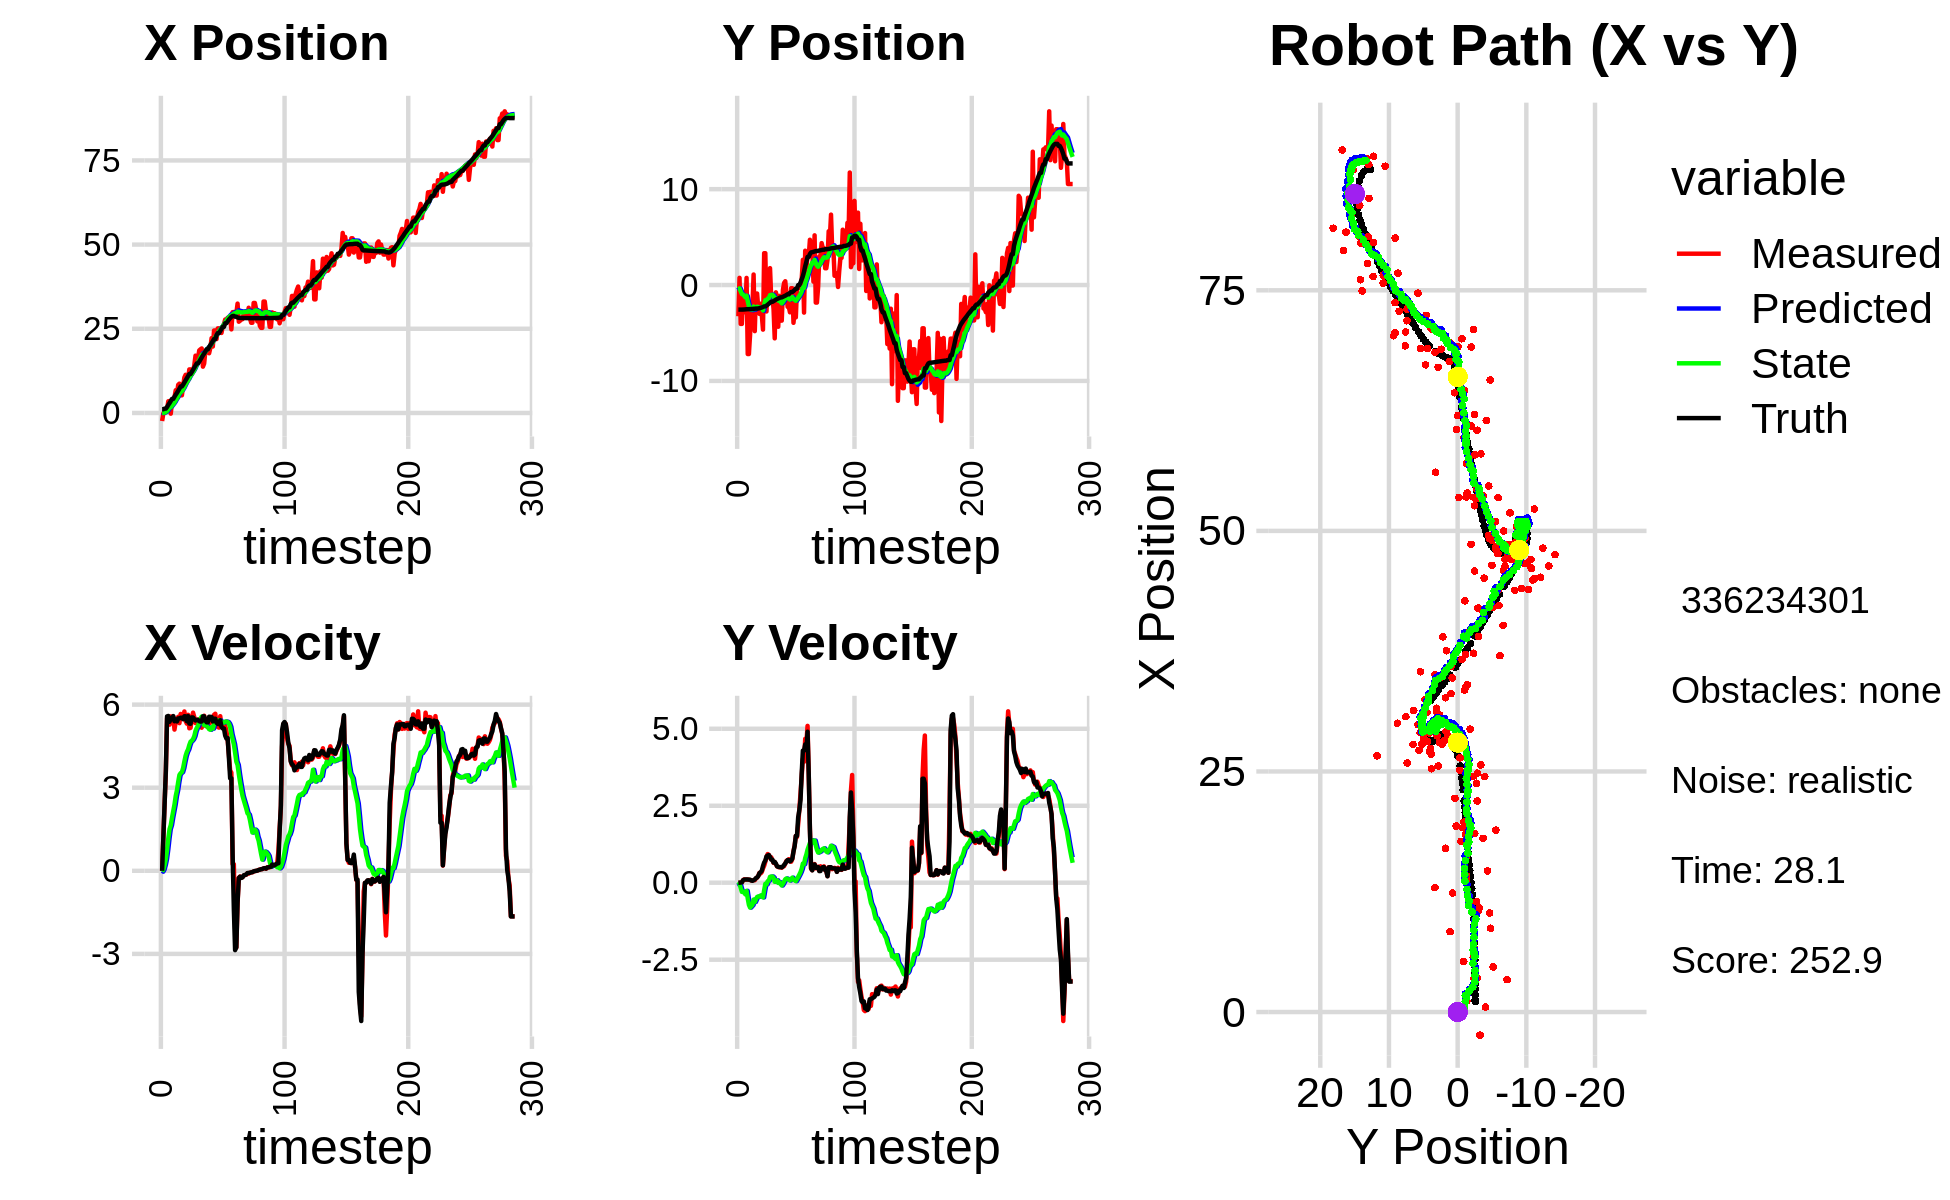

The table this chart was drawn from, first rows:
2.318064928417570059e+00, -3.311008751425364771e+00, 0.000000000000000000e+00, 0.000000000000000000e+00, 0.000000000000000000e+00, 0.000000000000000000e+00, 0.000000000000000000e+00, 0.000000000000000000e+00, 1.518843542427549265e-01, -2.225278023416544515e-01, 0.000000000000000000e+00, 0.000000000000000000e+00, 1.100408315786880697e+00, -2.561044215528341716e+00, 0.000000000000000000e+00, 0.000000000000000000e+00, 0.000000000000000000e+00, -4.614945646608248353e-05
-2.395164251471217476e+00, -3.254638015672758122e+00, 0.000000000000000000e+00, 0.000000000000000000e+00, 1.518843542427549265e-01, -2.225278023416544515e-01, 0.000000000000000000e+00, 0.000000000000000000e+00, -1.079898509449739308e-02, -4.345524860246315901e-01, -3.049432974570286461e-02, -7.280975558441733775e-02, 1.100408315786880697e+00, -2.561044215528341716e+00, 0.000000000000000000e+00, 0.000000000000000000e+00, 0.000000000000000000e+00, -3.015285183209925890e-04
-1.215468640877914869e-01, 7.518375817667665162e-01, 1.213999958514348165e+00, 2.613615578699136693e-04, -1.384841806906767989e-02, -4.418334615830733503e-01, -3.049432974570286461e-02, -7.280975558441733775e-02, 5.556284624560377250e-03, -3.495423286452936651e-01, 4.623497845710591858e-02, -2.404847026574755131e-02, 1.103700399612038252e+00, -2.561044126240601404e+00, 1.199999999999999956e+00, 0.000000000000000000e+00, 1.200000047683715820e+00, -2.152895904146134853e-04
5.096572637400883510e-01, -4.053489935565572466e+00, 2.412999689327669728e+00, 1.419428403319078361e-03, 1.017978247027096980e-02, -3.519471756718683952e-01, 4.623497845710591858e-02, -2.404847026574755131e-02, 1.114784405325974503e-01, -6.450918786581752995e-01, 2.089814009132886508e-01, -1.676110177795268608e-01, 1.291448355322580399e+00, -2.560872806359020704e+00, 2.399999999999999911e+00, 3.000000000000000062e-03, 2.400000095367431641e+00, -5.882421974092721939e-04
5.096572637400883510e-01, -4.053489935565572466e+00, 3.541999442495967099e+00, 2.083553775599512273e-03, 1.323765806239263210e-01, -6.618529804361279467e-01, 2.089814009132886508e-01, -1.676110177795268608e-01, 2.725880235113139483e-01, -9.365435178212342393e-01, 4.278790209607963857e-01, -2.979606980750905687e-01, 1.291448355322580399e+00, -2.560872806359020704e+00, 3.600000000000000089e+00, 1.400000000000000029e-02, 3.599999904632568359e+00, -5.882421974092721939e-04
1.147417843925081948e+00, -1.346923947189546888e+00, 5.509378813649163931e+00, 8.275028695791189493e-02, 3.153759256073935813e-01, -9.663395876287432795e-01, 4.278790209607963857e-01, -2.979606980750905687e-01, 5.709622064818197229e-01, -9.810364787999791281e-01, 7.676504336008178608e-01, -2.887862943013126404e-01, 1.767183065860571833e+00, -2.557239413864407673e+00, 5.575999999999999623e+00, 8.100000000000000255e-02, 5.576000213623046875e+00, -1.501876488327980042e-02
3.472377777277854793e+00, -2.405213236164761348e+00, 5.539915241679618241e+00, 1.096306939050000762e-01, 6.477272498419015534e-01, -1.009915108230110325e+00, 7.676504336008178608e-01, -2.887862943013126404e-01, 1.060931548616211417e+00, -1.114522682827485678e+00, 1.165860657557992841e+00, -3.265815617669293180e-01, 2.408960104272199310e+00, -2.547451570111563868e+00, 5.591000000000000192e+00, 1.010000000000000064e-01, 5.592000007629394531e+00, -1.978665404021739960e-02
3.527022957771607903e+00, -2.850796097594993750e+00, 5.275966980558264297e+00, 1.044073592943826206e-01, 1.177517614372010746e+00, -1.147180839004178665e+00, 1.165860657557992841e+00, -3.265815617669293180e-01, 1.540797568337593404e+00, -1.280598916784862151e+00, 1.503873879896325372e+00, -3.786312051633139442e-01, 2.931939840168377831e+00, -2.537691170045686562e+00, 5.381000000000000227e+00, 1.039999999999999952e-01, 5.381999969482421875e+00, -1.978665404021739960e-02
-2.100799083394949973e-01, 7.432001743176602782e-01, 5.574178116629890489e+00, 9.571414415203352566e-02, 1.691184956327225875e+00, -1.318462037301193490e+00, 1.503873879896325372e+00, -3.786312051633139442e-01, 1.719062004449289249e+00, -1.107707689202931167e+00, 1.648416353995826311e+00, -2.644642940221351712e-01, 3.548249960357967137e+00, -2.526657231762415634e+00, 5.493999999999999773e+00, 1.069999999999999979e-01, 5.494999885559082031e+00, -1.716930046677589417e-02
3.358090699249784539e+00, -7.196040157869425968e+00, 5.344951547463454133e+00, 1.058821769324826967e-01, 1.883903639848871769e+00, -1.134154118605144701e+00, 1.648416353995826311e+00, -2.644642940221351712e-01, 2.173138246203569768e+00, -1.677078390551564269e+00, 1.916815597513653158e+00, -5.106904935850837823e-01, 4.176732778743688534e+00, -2.514630799424214302e+00, 5.493999999999999773e+00, 1.039999999999999952e-01, 5.494999885559082031e+00, -1.980716362595558167e-02
3.358090699249784539e+00, -7.196040157869425968e+00, 5.558116202323069466e+00, 9.912341358626348964e-02, 2.364819805954935017e+00, -1.728147439910072691e+00, 1.916815597513653158e+00, -5.106904935850837823e-01, 2.614848124461734979e+00, -2.209044615794214739e+00, 2.155782502642016318e+00, -7.185299228772230595e-01, 4.176732778743688534e+00, -2.514630799424214302e+00, 5.586999999999999744e+00, 1.000000000000000056e-01, 5.587999820709228516e+00, -1.783210411667823792e-02
4.692711376008205093e+00, -5.184382924426553352e+00, 5.099260115167062679e+00, 8.686371577709219027e-02, 2.830426374725936611e+00, -2.280897608081937200e+00, 2.155782502642016318e+00, -7.185299228772230595e-01, 3.122987772771702364e+00, -2.516583868559852277e+00, 2.393708696592082852e+00, -8.086922912698869537e-01, 4.815210104096196986e+00, -2.502982386792843794e+00, 5.400000000000000355e+00, 9.800000000000000377e-02, 5.401000022888183594e+00, -1.703292503952980042e-02
6.747880578663634665e+00, -2.346974769104009262e+00, 5.387519178457459645e+00, 7.198072710519118345e-02, 3.362358642430910649e+00, -2.597453097686841073e+00, 2.393708696592082852e+00, -8.086922912698869537e-01, 3.787605720706742396e+00, -2.536276847066363249e+00, 2.700566518526515303e+00, -7.658346126182620228e-01, 5.437402486645555477e+00, -2.492017784969165817e+00, 5.461999999999999744e+00, 7.299999999999999545e-02, 5.461999893188476562e+00, -1.335984934121370316e-02
5.704110414015901576e+00, -2.280679576767530747e+00, 5.392518846680865785e+00, 7.204752589366593407e-02, 4.057662372559393660e+00, -2.612860308328189607e+00, 2.700566518526515303e+00, -7.658346126182620228e-01, 4.322177042957172866e+00, -2.546616779392670615e+00, 2.909534153451554861e+00, -7.231964160889126081e-01, 5.957330465892802351e+00, -2.485037722325089238e+00, 5.394000000000000128e+00, 6.199999999999999956e-02, 5.394999980926513672e+00, -1.054126583039760590e-02
8.351207375970860269e+00, 1.097722089886494112e+00, 5.559357908836952689e+00, 8.449263376489953015e-02, 4.613130458302328485e+00, -2.618936421001561765e+00, 2.909534153451554861e+00, -7.231964160889126081e-01, 5.054728207865247569e+00, -2.237494769879072365e+00, 3.209242958469054052e+00, -5.489407532880363760e-01, 6.582826376118259049e+00, -2.478064501192375424e+00, 5.503000000000000114e+00, 8.200000000000000344e-02, 5.504000186920166016e+00, -1.519710198044776917e-02
8.708677649486967098e+00, -4.808012448862369226e+00, 5.331384072834777221e+00, 8.102782539149139263e-02, 5.375652503712153418e+00, -2.292388845207876003e+00, 3.209242958469054052e+00, -5.489407532880363760e-01, 5.758735780744284938e+00, -2.502757192734650804e+00, 3.462543365193746059e+00, -6.272031606135662907e-01, 7.213811636059735299e+00, -2.468784535165716942e+00, 5.503000000000000114e+00, 1.059999999999999970e-01, 5.504000186920166016e+00, -1.519710198044776917e-02
5.244535923520121656e+00, -8.865077807180536951e-01, 5.663378230101351107e+00, 1.355418408052851409e-01, 6.104990117263659144e+00, -2.565477508796007555e+00, 3.462543365193746059e+00, -6.272031606135662907e-01, 6.131596894976031997e+00, -2.378255724632293955e+00, 3.527360956370956480e+00, -5.399202371911241416e-01, 7.877622366463351788e+00, -2.453422576823287571e+00, 5.527999999999999581e+00, 1.509999999999999953e-01, 5.530000209808349609e+00, -2.392846904695034027e-02
5.244535923520121656e+00, -8.865077807180536951e-01, 5.500443236841223715e+00, 1.677224050861515214e-01, 6.484332990613127734e+00, -2.432247748351406447e+00, 3.527360956370956480e+00, -5.399202371911241416e-01, 6.467426770404368419e+00, -2.260354681653736542e+00, 3.563236418983246612e+00, -4.612392678079467179e-01, 7.877622366463351788e+00, -2.453422576823287571e+00, 5.527000000000000135e+00, 1.690000000000000113e-01, 5.530000209808349609e+00, -3.048308007419109344e-02
8.141124546954383590e+00, -2.437485114996427171e+00, 5.546532712952459754e+00, 2.226593295195256339e-01, 6.823750412302692858e+00, -2.306478608434531008e+00, 3.563236418983246612e+00, -4.612392678079467179e-01, 7.026963635998875191e+00, -2.292755187932057570e+00, 3.713861317283350338e+00, -4.470627898356877572e-01, 8.406814337365332790e+00, -2.437800751041197866e+00, 5.474000000000000199e+00, 2.200000000000000011e-01, 5.479000091552734375e+00, -4.012233391404151917e-02
1.052909278875719501e+01, -3.004630209697150001e+00, 5.753115549340884982e+00, 3.198537838836715830e-01, 7.398349767727210313e+00, -2.337461466915626396e+00, 3.713861317283350338e+00, -4.470627898356877572e-01, 7.759969758137966522e+00, -2.371054349934926364e+00, 3.947296314130639416e+00, -4.507996685534504389e-01, 9.038190603824530100e+00, -2.414181233414135708e+00, 5.581000000000000405e+00, 3.099999999999999978e-01, 5.590000152587890625e+00, -5.553944408893585205e-02
1.133670687677831523e+01, -1.945445940525866613e+00, 5.405652087467671230e+00, 3.005359895358420963e-01, 8.154699389551030464e+00, -2.416134316790271352e+00, 3.947296314130639416e+00, -4.507996685534504389e-01, 8.494373905211920928e+00, -2.344725826643823563e+00, 4.155535308758032897e+00, -4.142645016079443687e-01, 9.681480169795344537e+00, -2.381045596627023642e+00, 5.578999999999999737e+00, 3.420000000000000262e-01, 5.590000152587890625e+00, -5.553944408893585205e-02
1.082329702398440929e+01, -3.168170349513289796e+00, 5.312687567152617696e+00, 3.468797408846799324e-01, 8.909927436087723862e+00, -2.386152276804617944e+00, 4.155535308758032897e+00, -4.142645016079443687e-01, 9.126611853590233636e+00, -2.431298350609148784e+00, 4.292805531819510634e+00, -4.227554807466749054e-01, 1.031222510334890252e+01, -2.340981619384068679e+00, 5.400999999999999801e+00, 3.920000000000000151e-01, 5.414999961853027344e+00, -6.520015746355056763e-02
1.029117703459914424e+01, -4.649487123935248434e+00, 5.632902650182237458e+00, 4.642318095440462478e-01, 9.555892406772183989e+00, -2.473573898683816275e+00, 4.292805531819510634e+00, -4.227554807466749054e-01, 9.679066347895595612e+00, -2.643821269024531073e+00, 4.385314657726019583e+00, -4.771853232075876639e-01, 1.093283438674247421e+01, -2.292748556655122005e+00, 5.586000000000000298e+00, 5.420000000000000373e-01, 5.611999988555908203e+00, -8.222848176956176758e-02
1.293434834497330854e+01, 3.322070284796553530e+00, 5.145638929236584502e+00, 5.504788679239603910e-01, 1.011759781366819766e+01, -2.691539801345289806e+00, 4.385314657726019583e+00, -4.771853232075876639e-01, 1.039415846836157620e+01, -2.098333965744040519e+00, 4.544056232246883376e+00, -2.438849989992031841e-01, 1.157084250474670206e+01, -2.226373032526716589e+00, 5.317999999999999616e+00, 6.560000000000000275e-01, 5.357999801635742188e+00, -1.065743565559387207e-01
1.293434834497330854e+01, 3.322070284796553530e+00, 5.163685512248672005e+00, 6.779512060758973169e-01, 1.084856409158626533e+01, -2.122722465643960721e+00, 4.544056232246883376e+00, -2.438849989992031841e-01, 1.105579145101525107e+01, -1.587150111467146019e+00, 4.663813384502409676e+00, -3.536873578178900690e-02, 1.157084250474670206e+01, -2.226373032526716589e+00, 5.309000000000000163e+00, 7.189999999999999725e-01, 5.357999801635742188e+00, -1.305454373359680176e-01
1.145637387097335491e+01, -2.755836323608780170e+00, 5.477330236966467147e+00, 8.309350471272778371e-01, 1.152217278946549150e+01, -1.590686985045324908e+00, 4.663813384502409676e+00, -3.536873578178900690e-02, 1.155254248473605294e+01, -1.668467733832764477e+00, 4.696743477083070495e+00, -5.487639449949555104e-02, 1.218438315388544702e+01, -2.146936015045410873e+00, 5.538999999999999702e+00, 8.549999999999999822e-01, 5.605000019073486328e+00, -1.505564153194427490e-01
1.236982381340777337e+01, 7.462452783586217553e-01, 5.710656837743748326e+00, 9.306942983889482379e-01, 1.202221683244436079e+01, -1.673955373282713932e+00, 4.696743477083070495e+00, -5.487639449949555104e-02, 1.209699099864738869e+01, -1.417300210105501446e+00, 4.756619078126062661e+00, 4.896431854528822403e-02, 1.281776785835928401e+01, -2.051787959094971026e+00, 5.535000000000000142e+00, 8.850000000000000089e-01, 5.605000019073486328e+00, -1.615546494722366333e-01
1.415719282644945665e+01, -1.293166266335861625e+00, 5.552740443308263885e+00, 9.049578739987002018e-01, 1.257265290645999478e+01, -1.412403778250972630e+00, 4.756619078126062661e+00, 4.896431854528822403e-02, 1.274427366175372356e+01, -1.372570837834060420e+00, 4.861346993745891965e+00, 7.210373394986699380e-02, 1.345056700690786045e+01, -1.949416623283361405e+00, 5.477000000000000313e+00, 8.970000000000000195e-01, 5.550000190734863281e+00, -1.615546494722366333e-01
1.701777577447340306e+01, 1.761889709835147588e+00, 5.333108394562855459e+00, 8.082025909291358223e-01, 1.323040836112831187e+01, -1.365360464439073773e+00, 4.861346993745891965e+00, 7.210373394986699380e-02, 1.357737078466466230e+01, -1.053297862445402355e+00, 5.048740809850792211e+00, 1.918395377955753323e-01, 1.408318877221946330e+01, -1.844753727963819090e+00, 5.426999999999999602e+00, 8.389999999999999680e-01, 5.491000175476074219e+00, -1.503999978303909302e-01
1.617435514918383888e+01, -1.259037004515772606e+00, 5.449776349157076538e+00, 8.258829634633942929e-01, 1.408224486564974143e+01, -1.034113908665844850e+00, 5.048740809850792211e+00, 1.918395377955753323e-01, 1.428005037704994606e+01, -1.033747348314128844e+00, 5.158280588884194273e+00, 1.982570282350825108e-01, 1.470893454576944315e+01, -1.750951277083589552e+00, 5.450999999999999623e+00, 7.500000000000000000e-01, 5.501999855041503906e+00, -1.503999978303909302e-01
1.617435514918383888e+01, -1.259037004515772606e+00, 5.462391844778489158e+00, 7.378483985673169876e-01, 1.479587843593836638e+01, -1.013921645490620582e+00, 5.158280588884194273e+00, 1.982570282350825108e-01, 1.492793872042195780e+01, -1.018644317334986615e+00, 5.232130016337467104e+00, 2.018692031332613435e-01, 1.470893454576944315e+01, -1.750951277083589552e+00, 5.450999999999999623e+00, 7.500000000000000000e-01, 5.501999855041503906e+00, -1.342652291059494019e-01
1.857130098365800919e+01, -2.485640392575088509e+00, 5.262550824366084790e+00, 6.455720768252354302e-01, 1.545115172205570531e+01, -9.984573970216604755e-01, 5.232130016337467104e+00, 2.018692031332613435e-01, 1.572110175831767798e+01, -1.120159354976894228e+00, 5.370518594199407580e+00, 1.630679183334765858e-01, 1.523090910920113394e+01, -1.680600271952155778e+00, 5.402000000000000135e+00, 6.550000000000000266e-01, 5.440999984741210938e+00, -1.220629885792732239e-01
1.890192317958080537e+01, -5.560248599456536489e+00, 5.459899329653818967e+00, 6.711926047187168898e-01, 1.625815361773761936e+01, -1.103852563143546517e+00, 5.370518594199407580e+00, 1.630679183334765858e-01, 1.648965821142618893e+01, -1.495039776511057461e+00, 5.490480579231439506e+00, 2.999784786602052722e-02, 1.586578917506359154e+01, -1.602479205659010031e+00, 5.386000000000000121e+00, 6.770000000000000462e-01, 5.427999973297119141e+00, -1.223176196217536926e-01
1.916039490743845164e+01, -7.625282850352729236e-01, 5.166450663632809359e+00, 5.984904028930457809e-01, 1.703870626934933341e+01, -1.492039991724455339e+00, 5.490480579231439506e+00, 2.999784786602052722e-02, 1.720711062435229977e+01, -1.407013538042745537e+00, 5.569507696734666169e+00, 6.530431345085752071e-02, 1.648520445811645274e+01, -1.525721000262446836e+00, 5.392000000000000348e+00, 6.219999999999999973e-01, 5.427999973297119141e+00, -1.153276562690734863e-01
1.375059199369749585e+01, -1.277318941130056507e+00, 5.527840899252527862e+00, 5.279997121105389768e-01, 1.776406139402576656e+01, -1.400483106697659741e+00, 5.569507696734666169e+00, 6.530431345085752071e-02, 1.741680316443637722e+01, -1.374375332325953769e+00, 5.391631906280617947e+00, 7.883988121385679393e-02, 1.711472678209610265e+01, -1.454826997560227930e+00, 5.575000000000000178e+00, 5.350000000000000311e-01, 5.600999832153320312e+00, -9.522754698991775513e-02
1.467132687627579202e+01, -4.350697802049561247e+00, 5.599888440690069302e+00, 5.092937090019953317e-01, 1.795596635506444017e+01, -1.366491344204568081e+00, 5.391631906280617947e+00, 7.883988121385679393e-02, 1.768241234875108958e+01, -1.624974839905265034e+00, 5.256624220246264301e+00, -7.268363870751956557e-03, 1.764883971217109959e+01, -1.403445289361961557e+00, 5.576999999999999957e+00, 5.160000000000000142e-01, 5.600999832153320312e+00, -9.069760143756866455e-02
1.845086523890243413e+01, -1.128617406682497881e+00, 5.245019604821778536e+00, 5.021263863063932797e-01, 1.820807477077571690e+01, -1.625701676292340192e+00, 5.256624220246264301e+00, -7.268363870751956557e-03, 1.822846015544968523e+01, -1.564173363667059169e+00, 5.266765623314788591e+00, 1.892276332969123481e-02, 1.827824568757376866e+01, -1.345860408561726951e+00, 5.429000000000000270e+00, 5.080000000000000071e-01, 5.453000068664550781e+00, -9.544306993484497070e-02
1.804729098112450814e+01, -3.711255000431868289e+00, 5.212169803115870970e+00, 4.989815453974469905e-01, 1.875513671778116276e+01, -1.562281087334089991e+00, 5.266765623314788591e+00, 1.892276332969123481e-02, 1.869183254282366846e+01, -1.742809350339941332e+00, 5.233368206558139057e+00, -3.921267943773554254e-02, 1.891089415599254053e+01, -1.285452292109465988e+00, 5.360999999999999766e+00, 5.070000000000000062e-01, 5.385000228881835938e+00, -9.544306993484497070e-02
1.804729098112450814e+01, -3.711255000431868289e+00, 5.207281260564180947e+00, 4.869518178277818521e-01, 1.921516936347948246e+01, -1.746730618283714787e+00, 5.233368206558139057e+00, -3.921267943773554254e-02, 1.911353126809547121e+01, -1.908934782623588067e+00, 5.181050495989497406e+00, -9.044526550832114598e-02, 1.891089415599254053e+01, -1.285452292109465988e+00, 5.362000000000000099e+00, 4.989999999999999991e-01, 5.385000228881835938e+00, -9.324247390031814575e-02
1.773492956164704637e+01, -5.021759133045018419e-01, 5.515678112433073821e+00, 5.185504193019820907e-01, 1.963163631769442219e+01, -1.917979309174420166e+00, 5.181050495989497406e+00, -9.044526550832114598e-02, 1.948308380923115379e+01, -1.769993595974850065e+00, 5.112442822473139081e+00, -3.368029071194798829e-02, 1.953019881278805059e+01, -1.227639005504860936e+00, 5.562999999999999723e+00, 5.280000000000000249e-01, 5.587999820709228516e+00, -9.373837709426879883e-02
1.932456064241102567e+01, 2.190142416084405741e-01, 5.344984713735802195e+00, 5.380750375939863384e-01, 1.999432809147846868e+01, -1.773361625046044887e+00, 5.112442822473139081e+00, -3.368029071194798829e-02, 1.994687941593134184e+01, -1.574246986284288052e+00, 5.093177465065731546e+00, 4.024841374756811530e-02, 2.016965651520051850e+01, -1.167038486912057804e+00, 5.559000000000000163e+00, 5.779999999999999583e-01, 5.589000225067138672e+00, -1.003311276435852051e-01
2.221203470248903145e+01, 3.963573706416418374e-01, 5.375074220692893867e+00, 6.224915150957154308e-01, 2.045619716243791331e+01, -1.570222144909531270e+00, 5.093177465065731546e+00, 4.024841374756811530e-02, 2.061961277343921850e+01, -1.373260574700897907e+00, 5.182329176145809235e+00, 1.134012546451507036e-01, 2.070668005951955948e+01, -1.112033532670965830e+00, 5.554000000000000270e+00, 6.239999999999999991e-01, 5.589000225067138672e+00, -1.152971461415290833e-01
1.973369705713987088e+01, -9.236844486499788953e-01, 5.489219632442177144e+00, 7.104161721578740041e-01, 2.113784569105379774e+01, -1.361920449236382780e+00, 5.182329176145809235e+00, 1.134012546451507036e-01, 2.103046500185909551e+01, -1.303451507517315644e+00, 5.134114709879824545e+00, 1.389908586277923408e-01, 2.133579230310827768e+01, -1.038206623090872416e+00, 5.394999999999999574e+00, 6.909999999999999476e-01, 5.439000129699707031e+00, -1.287048459053039551e-01
2.448909854941005904e+01, -2.271811531320541366e+00, 5.631036998311970798e+00, 7.287702109744823575e-01, 2.154387647284707796e+01, -1.289552421654536429e+00, 5.134114709879824545e+00, 1.389908586277923408e-01, 2.181902751420942010e+01, -1.360344854413744864e+00, 5.284681383025998436e+00, 1.201244780987410221e-01, 2.196193289779295910e+01, -9.569838507994092858e-01, 5.490000000000000213e+00, 7.359999999999999876e-01, 5.539999961853027344e+00, -1.287048459053039551e-01
2.448909854941005904e+01, -2.271811531320541366e+00, 5.670791090398016543e+00, 7.638152957588293379e-01, 2.234749565251201986e+01, -1.348332406603870659e+00, 5.284681383025998436e+00, 1.201244780987410221e-01, 2.254865067468413642e+01, -1.412112081386514451e+00, 5.395234268547983270e+00, 1.041757205530580987e-01, 2.196193289779295910e+01, -9.569838507994092858e-01, 5.490999999999999659e+00, 7.319999999999999840e-01, 5.539999961853027344e+00, -1.338871121406555176e-01
2.193442606919250082e+01, -2.844488785725013180e+00, 5.291158797865266550e+00, 6.903145727702288958e-01, 2.308817410153893590e+01, -1.401694509331208538e+00, 5.395234268547983270e+00, 1.041757205530580987e-01, 2.298435547515656552e+01, -1.514388150400464150e+00, 5.340182578312352213e+00, 7.096968294024767754e-02, 2.310363173534769032e+01, -8.062164050805344928e-01, 5.344000000000000306e+00, 6.939999999999999503e-01, 5.388999938964843750e+00, -1.297329068183898926e-01
2.512154269262770612e+01, -3.310913605632664347e-01, 5.193401677327501353e+00, 6.820719454361101608e-01, 2.351837373298780065e+01, -1.507291182106439420e+00, 5.340182578312352213e+00, 7.096968294024767754e-02, 2.364988051633491040e+01, -1.381635812510549233e+00, 5.404047657784799341e+00, 1.195339708642960408e-01, 2.372651743931400503e+01, -7.234368777408627382e-01, 5.304999999999999716e+00, 7.219999999999999751e-01, 5.354000091552734375e+00, -1.305869370698928833e-01
2.512154269262770612e+01, -3.310913605632664347e-01, 5.169595390344408514e+00, 7.657399988223003717e-01, 2.419028528211338980e+01, -1.369682415424119615e+00, 5.404047657784799341e+00, 1.195339708642960408e-01, 2.426014726820061895e+01, -1.255472458476663888e+00, 5.434679604075836501e+00, 1.644644718886663637e-01, 2.372651743931400503e+01, -7.234368777408627382e-01, 5.296000000000000263e+00, 7.850000000000000311e-01, 5.354000091552734375e+00, -1.470545083284378052e-01
2.445691456682275700e+01, -3.939363644849738222e+00, 5.582619448353930203e+00, 1.030868378894868709e+00, 2.480361522860820145e+01, -1.239026011287797324e+00, 5.434679604075836501e+00, 1.644644718886663637e-01, 2.478026008570609662e+01, -1.457017645783482251e+00, 5.425904352169622413e+00, 9.794423169826457776e-02, 2.434057497969574868e+01, -6.300679900121861632e-01, 5.434999999999999609e+00, 1.006999999999999895e+00, 5.527999877929687500e+00, -1.825998574495315552e-01
2.376518177978384116e+01, -2.746591375198728535e+00, 5.255179680750681648e+00, 1.206960091380555822e+00, 2.532285052092305833e+01, -1.447223222613655880e+00, 5.425904352169622413e+00, 9.794423169826457776e-02, 2.518136851901968143e+01, -1.530703325945608873e+00, 5.350275129638943028e+00, 7.957521762854900815e-02, 2.496533179310048567e+01, -5.122445087701079647e-01, 5.200000000000000178e+00, 1.195000000000000062e+00, 5.335999965667724609e+00, -2.257554829120635986e-01
2.568307858018123113e+01, -3.369679974165929792e+00, 5.356086524383070646e+00, 1.521499049997211639e+00, 2.571639603198357449e+01, -1.522745804182753959e+00, 5.350275129638943028e+00, 7.957521762854900815e-02, 2.571378387778832675e+01, -1.645571825675099298e+00, 5.349067587742175611e+00, 5.083163551640008243e-02, 2.556901240387130869e+01, -3.703291881058825563e-01, 5.139999999999999680e+00, 1.520000000000000018e+00, 5.360000133514404297e+00, -2.767780423164367676e-01
2.640898126352967878e+01, -3.418300307588039155e-01, 5.233920175288321985e+00, 1.486795356686226866e+00, 2.624869063656254298e+01, -1.640488662123459340e+00, 5.349067587742175611e+00, 5.083163551640008243e-02, 2.625744305679607749e+01, -1.478498151312197528e+00, 5.351098566747728213e+00, 1.191173630459256005e-01, 2.556901240387130869e+01, -3.703291881058825563e-01, 5.139999999999999680e+00, 1.520000000000000018e+00, 5.360000133514404297e+00, -2.767780423164367676e-01
2.774619746196672665e+01, -3.050380208831127149e-01, 5.241090464840614693e+00, 1.915037829369529820e+00, 2.679255291347084977e+01, -1.466586415007604893e+00, 5.351098566747728213e+00, 1.191173630459256005e-01, 2.686978478621165323e+01, -1.305966503669827805e+00, 5.388102899565873294e+00, 1.901779040359633799e-01, 2.664935564987706940e+01, -4.099892470211585760e-03, 4.881000000000000227e+00, 2.125000000000000000e+00, 5.323999881744384766e+00, -3.503182530403137207e-01
2.774619746196672665e+01, -3.050380208831127149e-01, 5.045600354072492522e+00, 2.382921781247365089e+00, 2.740859507616823976e+01, -1.286948713266231392e+00, 5.388102899565873294e+00, 1.901779040359633799e-01, 2.742265520491694275e+01, -1.130420754010691420e+00, 5.388047670669367406e+00, 2.634227713378767266e-01, 2.664935564987706940e+01, -4.099892470211585760e-03, 4.774000000000000021e+00, 2.354999999999999982e+00, 5.323999881744384766e+00, -4.412243962287902832e-01
2.827788805980748421e+01, -1.425285501600586646e-01, 4.727667207274869554e+00, 2.897617749696756118e+00, 2.796145997198387789e+01, -1.104078476876903636e+00, 5.388047670669367406e+00, 2.634227713378767266e-01, 2.795979119368667654e+01, -9.358471571329629590e-01, 5.373289189166273516e+00, 3.446357155107152570e-01, 2.720178580311137040e+01, 2.632681858294519395e-01, 4.793999999999999595e+00, 2.681000000000000050e+00, 5.493000030517578125e+00, -5.498555302619934082e-01
2.827415067009857097e+01, 6.110574072042230798e-01, 4.189998881194031632e+00, 3.456954601407629113e+00, 2.849712011260330513e+01, -9.013835855818914666e-01, 5.373289189166273516e+00, 3.446357155107152570e-01, 2.842616836375397682e+01, -6.685972875594244913e-01, 5.312242848449014510e+00, 4.521323237619250812e-01, 2.773962473895566205e+01, 6.018049262733382587e-01, 4.089000000000000412e+00, 3.556999999999999940e+00, 5.420000076293945312e+00, -6.898292303085327148e-01
2.802784705958579536e+01, 2.632601214642512844e+00, 3.621213541564730853e+00, 4.012585170985972560e+00, 2.895739264859887996e+01, -6.233840551832319221e-01, 5.312242848449014510e+00, 4.521323237619250812e-01, 2.880343914694728014e+01, -2.189916296677485441e-01, 5.198243326929759434e+00, 6.220458799453663090e-01, 2.814829516420490307e+01, 9.392895232755339441e-01, 3.341000000000000192e+00, 4.290000000000000036e+00, 5.438000202178955078e+00, -8.366215825080871582e-01
2.482254910527237612e+01, -2.875527189360243874e+00, 3.544166281802666685e+00, 3.927210837647769015e+00, 2.932326347964025715e+01, -1.567870416732119188e-01, 5.198243326929759434e+00, 6.220458799453663090e-01, 2.886369100149259381e+01, -3.012685101600999227e-01, 4.929420896137497010e+00, 6.029215130285807689e-01, 2.855523943940251286e+01, 1.409738255668300466e+00, 3.341000000000000192e+00, 4.290000000000000036e+00, 5.438000202178955078e+00, -8.366215825080871582e-01
2.993343591749421861e+01, 3.579777671555982366e+00, 2.462585779117735518e-01, 4.674518145361067134e+00, 2.935663309110634245e+01, -2.409763588572418347e-01, 4.929420896137497010e+00, 6.029215130285807689e-01, 2.920136976335866308e+01, 2.301282284836627112e-01, 4.751732848104091467e+00, 8.000765352960967913e-01, 2.881436705592503245e+01, 1.965035868779152706e+00, 5.959999999999999742e-01, 4.493000000000000327e+00, 4.532000064849853516e+00, -1.518163919448852539e+00
2.997452092214094677e+01, 1.800578190025200698e+00, 2.392090752387261710e-01, 4.540703402985930559e+00, 2.967654304816907285e+01, 3.101358820132724126e-01, 4.751732848104091467e+00, 8.000765352960967913e-01, 2.950475751604329488e+01, 5.600474875523518969e-01, 4.569226395103661353e+00, 9.189898189578398213e-01, 2.882929492055540877e+01, 2.420340015774793851e+00, -1.391000000000000014e+00, 4.312999999999999723e+00, 4.532000064849853516e+00, -1.518163919448852539e+00
2.961339378367516417e+01, 3.010444773583872635e+00, -2.053044092004295162e+00, 5.093827155254034622e+00, 2.996168015555366182e+01, 6.519464694481358347e-01, 4.569226395103661353e+00, 9.189898189578398213e-01, 2.964199484521562766e+01, 9.937372851906051130e-01, 4.266982162860543326e+00, 1.073052711607685339e+00, 2.859227919606713186e+01, 2.933622790860082485e+00, -2.863999999999999879e+00, 4.905000000000000249e+00, 5.679999828338623047e+00, -1.953925371170043945e+00
... 226 more rows
